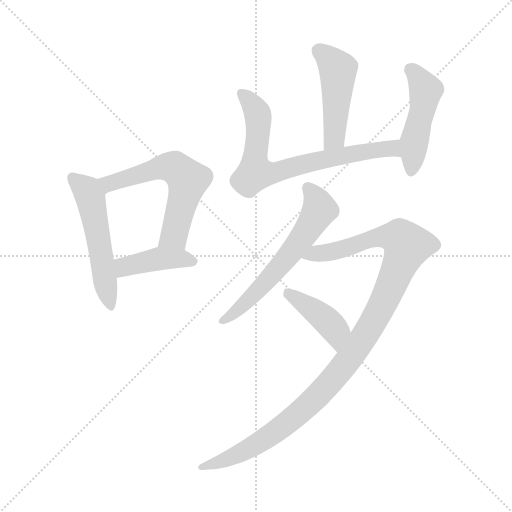
t = 0.00 s
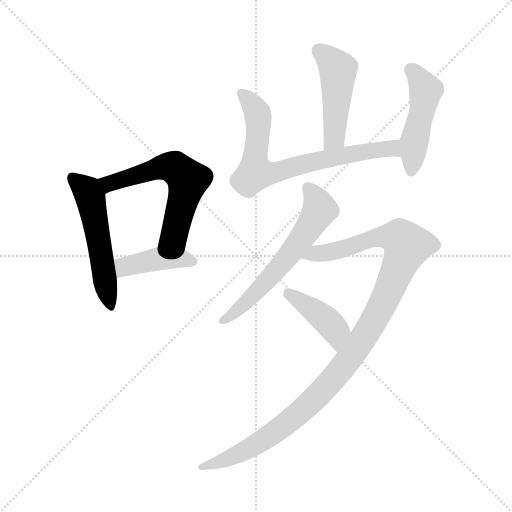
t = 1.43 s
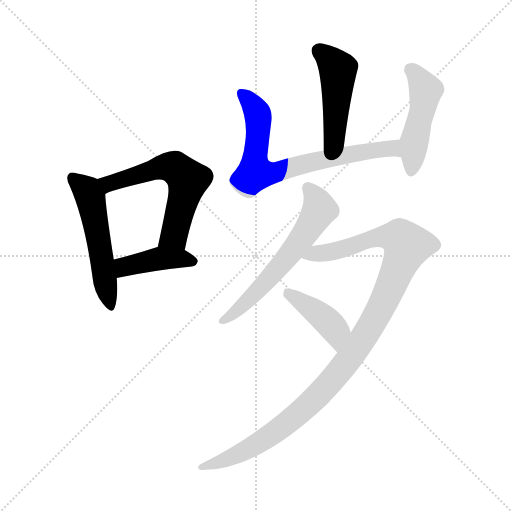
t = 2.85 s
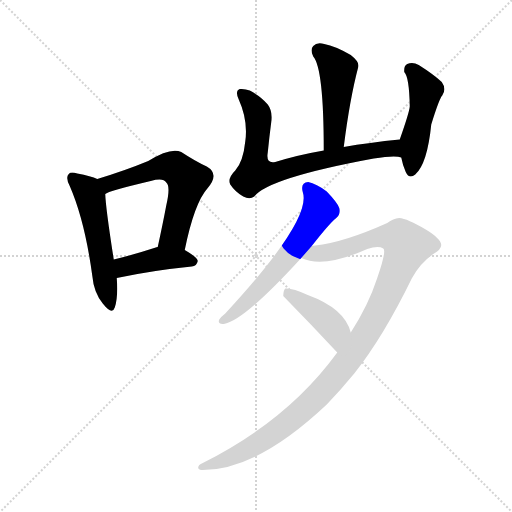
t = 4.28 s
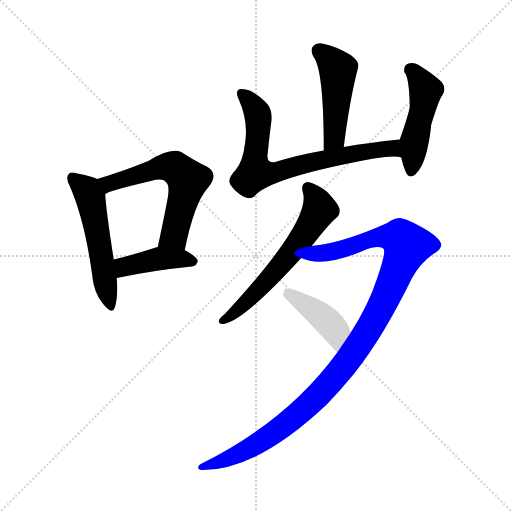
t = 5.70 s
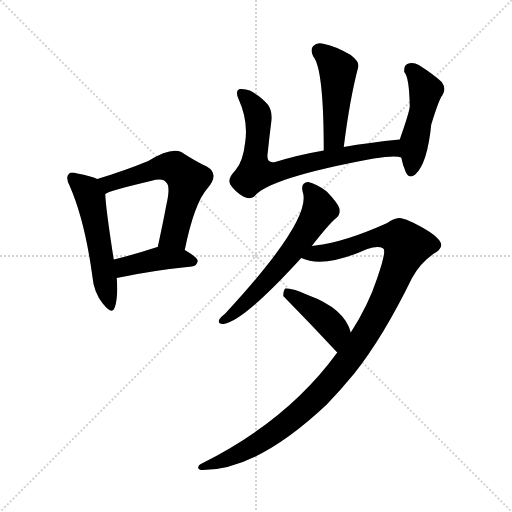
t = 7.13 s

The animated SVG that drew these frames (rendered in a browser with its animation timeline set to each time). Animation: 9 CSS @keyframes rules; one cycle of 7.12 s.

<svg version="1.1" viewBox="0 0 1024 1024" xmlns="http://www.w3.org/2000/svg">
  <g stroke="lightgray" stroke-dasharray="1,1" stroke-width="1" transform="scale(4, 4)">
    <line x1="0" y1="0" x2="256" y2="256"></line>
    <line x1="256" y1="0" x2="0" y2="256"></line>
    <line x1="128" y1="0" x2="128" y2="256"></line>
    <line x1="0" y1="128" x2="256" y2="128"></line>
  </g>
<g transform="scale(1, -1) translate(0, -900)">
   <style type="text/css">
    @keyframes keyframes0 {
      from {
       stroke: blue;
       stroke-dashoffset: 527;
       stroke-width: 128;
       }
       63% {
       animation-timing-function: step-end;
       stroke: blue;
       stroke-dashoffset: 0;
       stroke-width: 128;
       }
       to {
       stroke: black;
       stroke-width: 1024;
       }
       }
       #make-me-a-hanzi-animation-0 {
         animation: keyframes0 0.678874s both;
         animation-delay: 0.000000s;
         animation-timing-function: linear;
       }
    @keyframes keyframes1 {
      from {
       stroke: blue;
       stroke-dashoffset: 588;
       stroke-width: 128;
       }
       66% {
       animation-timing-function: step-end;
       stroke: blue;
       stroke-dashoffset: 0;
       stroke-width: 128;
       }
       to {
       stroke: black;
       stroke-width: 1024;
       }
       }
       #make-me-a-hanzi-animation-1 {
         animation: keyframes1 0.728516s both;
         animation-delay: 0.678874s;
         animation-timing-function: linear;
       }
    @keyframes keyframes2 {
      from {
       stroke: blue;
       stroke-dashoffset: 415;
       stroke-width: 128;
       }
       57% {
       animation-timing-function: step-end;
       stroke: blue;
       stroke-dashoffset: 0;
       stroke-width: 128;
       }
       to {
       stroke: black;
       stroke-width: 1024;
       }
       }
       #make-me-a-hanzi-animation-2 {
         animation: keyframes2 0.587728s both;
         animation-delay: 1.407389s;
         animation-timing-function: linear;
       }
    @keyframes keyframes3 {
      from {
       stroke: blue;
       stroke-dashoffset: 466;
       stroke-width: 128;
       }
       60% {
       animation-timing-function: step-end;
       stroke: blue;
       stroke-dashoffset: 0;
       stroke-width: 128;
       }
       to {
       stroke: black;
       stroke-width: 1024;
       }
       }
       #make-me-a-hanzi-animation-3 {
         animation: keyframes3 0.629232s both;
         animation-delay: 1.995117s;
         animation-timing-function: linear;
       }
    @keyframes keyframes4 {
      from {
       stroke: blue;
       stroke-dashoffset: 724;
       stroke-width: 128;
       }
       70% {
       animation-timing-function: step-end;
       stroke: blue;
       stroke-dashoffset: 0;
       stroke-width: 128;
       }
       to {
       stroke: black;
       stroke-width: 1024;
       }
       }
       #make-me-a-hanzi-animation-4 {
         animation: keyframes4 0.839193s both;
         animation-delay: 2.624349s;
         animation-timing-function: linear;
       }
    @keyframes keyframes5 {
      from {
       stroke: blue;
       stroke-dashoffset: 471;
       stroke-width: 128;
       }
       61% {
       animation-timing-function: step-end;
       stroke: blue;
       stroke-dashoffset: 0;
       stroke-width: 128;
       }
       to {
       stroke: black;
       stroke-width: 1024;
       }
       }
       #make-me-a-hanzi-animation-5 {
         animation: keyframes5 0.633301s both;
         animation-delay: 3.463542s;
         animation-timing-function: linear;
       }
    @keyframes keyframes6 {
      from {
       stroke: blue;
       stroke-dashoffset: 601;
       stroke-width: 128;
       }
       66% {
       animation-timing-function: step-end;
       stroke: blue;
       stroke-dashoffset: 0;
       stroke-width: 128;
       }
       to {
       stroke: black;
       stroke-width: 1024;
       }
       }
       #make-me-a-hanzi-animation-6 {
         animation: keyframes6 0.739095s both;
         animation-delay: 4.096842s;
         animation-timing-function: linear;
       }
    @keyframes keyframes7 {
      from {
       stroke: blue;
       stroke-dashoffset: 1099;
       stroke-width: 128;
       }
       78% {
       animation-timing-function: step-end;
       stroke: blue;
       stroke-dashoffset: 0;
       stroke-width: 128;
       }
       to {
       stroke: black;
       stroke-width: 1024;
       }
       }
       #make-me-a-hanzi-animation-7 {
         animation: keyframes7 1.144368s both;
         animation-delay: 4.835938s;
         animation-timing-function: linear;
       }
    @keyframes keyframes8 {
      from {
       stroke: blue;
       stroke-dashoffset: 413;
       stroke-width: 128;
       }
       57% {
       animation-timing-function: step-end;
       stroke: blue;
       stroke-dashoffset: 0;
       stroke-width: 128;
       }
       to {
       stroke: black;
       stroke-width: 1024;
       }
       }
       #make-me-a-hanzi-animation-8 {
         animation: keyframes8 0.586100s both;
         animation-delay: 5.980306s;
         animation-timing-function: linear;
       }
</style>
<path d="M 194.5 542.0 Q 182.5 548.0 154.5 553.0 Q 141.5 557.0 137.5 552.0 Q 130.5 545.0 139.5 528.0 Q 169.5 459.0 184.5 349.0 Q 187.5 315.0 205.5 293.0 Q 224.5 269.0 229.5 285.0 Q 236.5 306.0 233.5 344.0 L 227.5 381.0 Q 211.5 483.0 210.5 512.0 C 209.5 536.0 209.5 536.0 194.5 542.0 Z" fill="lightgray"></path> 
<path d="M 369.5 400.0 Q 388.5 494.0 415.5 524.0 Q 439.5 552.0 413.5 567.0 Q 391.5 577.0 362.5 596.0 Q 341.5 606.0 296.5 578.0 Q 250.5 559.0 194.5 542.0 C 165.5 533.0 183.5 500.0 210.5 512.0 Q 216.5 518.0 301.5 538.0 Q 326.5 545.0 332.5 535.0 Q 341.5 528.0 332.5 489.0 Q 325.5 452.0 315.5 406.0 C 309.5 377.0 363.5 371.0 369.5 400.0 Z" fill="lightgray"></path> 
<path d="M 233.5 344.0 Q 303.5 359.0 383.5 367.0 Q 393.5 368.0 395.5 378.0 Q 395.5 385.0 369.5 400.0 L 315.5 406.0 Q 312.5 406.0 311.5 405.0 Q 265.5 390.0 227.5 381.0 C 198.5 374.0 204.5 338.0 233.5 344.0 Z" fill="lightgray"></path> 
<path d="M 687.5 606.0 Q 699.5 702.0 716.5 766.0 Q 719.5 776.0 701.5 790.0 Q 670.5 808.0 648.5 812.0 Q 633.5 816.0 626.5 808.0 Q 619.5 801.0 626.5 787.0 Q 647.5 763.0 647.5 599.0 C 647.5 569.0 683.5 576.0 687.5 606.0 Z" fill="lightgray"></path> 
<path d="M 799.5 621.0 Q 738.5 615.0 687.5 606.0 L 647.5 599.0 Q 595.5 590.0 550.5 576.0 Q 531.5 572.0 535.5 595.0 Q 538.5 625.0 542.5 656.0 Q 545.5 678.0 535.5 691.0 Q 522.5 707.0 499.5 719.0 Q 489.5 723.0 479.5 722.0 Q 469.5 718.0 477.5 701.0 Q 496.5 659.0 490.5 617.0 Q 486.5 577.0 470.5 559.0 Q 454.5 543.0 460.5 531.0 Q 470.5 516.0 486.5 507.0 Q 499.5 500.0 508.5 507.0 Q 536.5 544.0 747.5 583.0 Q 790.5 590.0 802.5 585.0 C 832.5 581.0 829.5 624.0 799.5 621.0 Z" fill="lightgray"></path> 
<path d="M 802.5 585.0 Q 805.5 569.0 811.5 556.0 Q 818.5 541.0 830.5 551.0 Q 854.5 572.0 862.5 651.0 Q 878.5 703.0 884.5 709.0 Q 893.5 722.0 883.5 736.0 Q 867.5 751.0 837.5 770.0 Q 825.5 777.0 814.5 772.0 Q 807.5 769.0 808.5 756.0 Q 818.5 746.0 819.5 687.0 Q 818.5 675.0 799.5 621.0 L 802.5 585.0 Z" fill="lightgray"></path> 
<path d="M 623.5 408.0 Q 659.5 454.0 672.5 464.0 Q 681.5 471.0 678.5 484.0 Q 675.5 494.0 653.5 517.0 Q 632.5 533.0 616.5 536.0 Q 600.5 535.0 605.5 516.0 Q 624.5 461.0 450.5 273.0 Q 441.5 266.0 438.5 261.0 Q 434.5 251.0 447.5 252.0 Q 487.5 258.0 602.5 384.0 L 623.5 408.0 Z" fill="lightgray"></path> 
<path d="M 602.5 384.0 Q 647.5 363.0 734.5 402.0 Q 756.5 409.0 766.5 403.0 Q 773.5 399.0 754.5 344.0 Q 736.5 289.0 701.5 235.0 L 674.5 195.0 Q 575.5 59.0 405.5 -26.0 Q 395.5 -30.0 396.5 -36.0 Q 397.5 -40.0 405.5 -40.0 Q 514.5 -40.0 653.5 91.0 Q 680.5 119.0 708.5 153.0 Q 766.5 226.0 823.5 343.0 Q 839.5 373.0 866.5 392.0 Q 882.5 401.0 882.5 410.0 Q 881.5 423.0 851.5 441.0 Q 814.5 463.0 798.5 464.0 Q 786.5 463.0 774.5 454.0 Q 687.5 415.0 630.5 409.0 Q 626.5 409.0 623.5 408.0 C 593.5 404.0 573.5 392.0 602.5 384.0 Z" fill="lightgray"></path> 
<path d="M 701.5 235.0 Q 689.5 283.0 615.5 310.0 Q 602.5 316.0 590.5 320.0 Q 577.5 324.0 570.5 323.0 Q 566.5 319.0 566.5 308.0 Q 620.5 253.0 674.5 195.0 C 694.5 173.0 709.5 206.0 701.5 235.0 Z" fill="lightgray"></path> 
      <clipPath id="make-me-a-hanzi-clip-0">
      <path d="M 194.5 542.0 Q 182.5 548.0 154.5 553.0 Q 141.5 557.0 137.5 552.0 Q 130.5 545.0 139.5 528.0 Q 169.5 459.0 184.5 349.0 Q 187.5 315.0 205.5 293.0 Q 224.5 269.0 229.5 285.0 Q 236.5 306.0 233.5 344.0 L 227.5 381.0 Q 211.5 483.0 210.5 512.0 C 209.5 536.0 209.5 536.0 194.5 542.0 Z" fill="lightgray"></path>
      </clipPath>
      <path clip-path="url(#make-me-a-hanzi-clip-0)" d="M 144.5 545.0 L 173.5 519.0 L 182.5 498.0 L 218.5 292.0 " fill="none" id="make-me-a-hanzi-animation-0" stroke-dasharray="399 798" stroke-linecap="round"></path>

      <clipPath id="make-me-a-hanzi-clip-1">
      <path d="M 369.5 400.0 Q 388.5 494.0 415.5 524.0 Q 439.5 552.0 413.5 567.0 Q 391.5 577.0 362.5 596.0 Q 341.5 606.0 296.5 578.0 Q 250.5 559.0 194.5 542.0 C 165.5 533.0 183.5 500.0 210.5 512.0 Q 216.5 518.0 301.5 538.0 Q 326.5 545.0 332.5 535.0 Q 341.5 528.0 332.5 489.0 Q 325.5 452.0 315.5 406.0 C 309.5 377.0 363.5 371.0 369.5 400.0 Z" fill="lightgray"></path>
      </clipPath>
      <path clip-path="url(#make-me-a-hanzi-clip-1)" d="M 209.5 518.0 L 217.5 532.0 L 315.5 564.0 L 343.5 566.0 L 364.5 552.0 L 375.5 540.0 L 350.5 436.0 L 323.5 412.0 " fill="none" id="make-me-a-hanzi-animation-1" stroke-dasharray="460 920" stroke-linecap="round"></path>

      <clipPath id="make-me-a-hanzi-clip-2">
      <path d="M 233.5 344.0 Q 303.5 359.0 383.5 367.0 Q 393.5 368.0 395.5 378.0 Q 395.5 385.0 369.5 400.0 L 315.5 406.0 Q 312.5 406.0 311.5 405.0 Q 265.5 390.0 227.5 381.0 C 198.5 374.0 204.5 338.0 233.5 344.0 Z" fill="lightgray"></path>
      </clipPath>
      <path clip-path="url(#make-me-a-hanzi-clip-2)" d="M 239.5 351.0 L 251.5 367.0 L 319.5 383.0 L 368.5 383.0 L 387.5 377.0 " fill="none" id="make-me-a-hanzi-animation-2" stroke-dasharray="287 574" stroke-linecap="round"></path>

      <clipPath id="make-me-a-hanzi-clip-3">
      <path d="M 687.5 606.0 Q 699.5 702.0 716.5 766.0 Q 719.5 776.0 701.5 790.0 Q 670.5 808.0 648.5 812.0 Q 633.5 816.0 626.5 808.0 Q 619.5 801.0 626.5 787.0 Q 647.5 763.0 647.5 599.0 C 647.5 569.0 683.5 576.0 687.5 606.0 Z" fill="lightgray"></path>
      </clipPath>
      <path clip-path="url(#make-me-a-hanzi-clip-3)" d="M 637.5 798.0 L 675.5 761.0 L 668.5 624.0 L 652.5 612.0 " fill="none" id="make-me-a-hanzi-animation-3" stroke-dasharray="338 676" stroke-linecap="round"></path>

      <clipPath id="make-me-a-hanzi-clip-4">
      <path d="M 799.5 621.0 Q 738.5 615.0 687.5 606.0 L 647.5 599.0 Q 595.5 590.0 550.5 576.0 Q 531.5 572.0 535.5 595.0 Q 538.5 625.0 542.5 656.0 Q 545.5 678.0 535.5 691.0 Q 522.5 707.0 499.5 719.0 Q 489.5 723.0 479.5 722.0 Q 469.5 718.0 477.5 701.0 Q 496.5 659.0 490.5 617.0 Q 486.5 577.0 470.5 559.0 Q 454.5 543.0 460.5 531.0 Q 470.5 516.0 486.5 507.0 Q 499.5 500.0 508.5 507.0 Q 536.5 544.0 747.5 583.0 Q 790.5 590.0 802.5 585.0 C 832.5 581.0 829.5 624.0 799.5 621.0 Z" fill="lightgray"></path>
      </clipPath>
      <path clip-path="url(#make-me-a-hanzi-clip-4)" d="M 484.5 713.0 L 506.5 689.0 L 516.5 664.0 L 510.5 554.0 L 554.5 556.0 L 615.5 574.0 L 764.5 602.0 L 785.5 603.0 L 799.5 591.0 " fill="none" id="make-me-a-hanzi-animation-4" stroke-dasharray="596 1192" stroke-linecap="round"></path>

      <clipPath id="make-me-a-hanzi-clip-5">
      <path d="M 802.5 585.0 Q 805.5 569.0 811.5 556.0 Q 818.5 541.0 830.5 551.0 Q 854.5 572.0 862.5 651.0 Q 878.5 703.0 884.5 709.0 Q 893.5 722.0 883.5 736.0 Q 867.5 751.0 837.5 770.0 Q 825.5 777.0 814.5 772.0 Q 807.5 769.0 808.5 756.0 Q 818.5 746.0 819.5 687.0 Q 818.5 675.0 799.5 621.0 L 802.5 585.0 Z" fill="lightgray"></path>
      </clipPath>
      <path clip-path="url(#make-me-a-hanzi-clip-5)" d="M 821.5 760.0 L 851.5 719.0 L 828.5 617.0 L 822.5 558.0 " fill="none" id="make-me-a-hanzi-animation-5" stroke-dasharray="343 686" stroke-linecap="round"></path>

      <clipPath id="make-me-a-hanzi-clip-6">
      <path d="M 623.5 408.0 Q 659.5 454.0 672.5 464.0 Q 681.5 471.0 678.5 484.0 Q 675.5 494.0 653.5 517.0 Q 632.5 533.0 616.5 536.0 Q 600.5 535.0 605.5 516.0 Q 624.5 461.0 450.5 273.0 Q 441.5 266.0 438.5 261.0 Q 434.5 251.0 447.5 252.0 Q 487.5 258.0 602.5 384.0 L 623.5 408.0 Z" fill="lightgray"></path>
      </clipPath>
      <path clip-path="url(#make-me-a-hanzi-clip-6)" d="M 616.5 523.0 L 633.5 502.0 L 638.5 484.0 L 610.5 432.0 L 496.5 299.0 L 445.5 259.0 " fill="none" id="make-me-a-hanzi-animation-6" stroke-dasharray="473 946" stroke-linecap="round"></path>

      <clipPath id="make-me-a-hanzi-clip-7">
      <path d="M 602.5 384.0 Q 647.5 363.0 734.5 402.0 Q 756.5 409.0 766.5 403.0 Q 773.5 399.0 754.5 344.0 Q 736.5 289.0 701.5 235.0 L 674.5 195.0 Q 575.5 59.0 405.5 -26.0 Q 395.5 -30.0 396.5 -36.0 Q 397.5 -40.0 405.5 -40.0 Q 514.5 -40.0 653.5 91.0 Q 680.5 119.0 708.5 153.0 Q 766.5 226.0 823.5 343.0 Q 839.5 373.0 866.5 392.0 Q 882.5 401.0 882.5 410.0 Q 881.5 423.0 851.5 441.0 Q 814.5 463.0 798.5 464.0 Q 786.5 463.0 774.5 454.0 Q 687.5 415.0 630.5 409.0 Q 626.5 409.0 623.5 408.0 C 593.5 404.0 573.5 392.0 602.5 384.0 Z" fill="lightgray"></path>
      </clipPath>
      <path clip-path="url(#make-me-a-hanzi-clip-7)" d="M 609.5 388.0 L 669.5 397.0 L 775.5 428.0 L 800.5 423.0 L 813.5 409.0 L 753.5 270.0 L 723.5 219.0 L 657.5 132.0 L 600.5 75.0 L 545.5 32.0 L 457.5 -17.0 L 403.5 -33.0 " fill="none" id="make-me-a-hanzi-animation-7" stroke-dasharray="971 1942" stroke-linecap="round"></path>

      <clipPath id="make-me-a-hanzi-clip-8">
      <path d="M 701.5 235.0 Q 689.5 283.0 615.5 310.0 Q 602.5 316.0 590.5 320.0 Q 577.5 324.0 570.5 323.0 Q 566.5 319.0 566.5 308.0 Q 620.5 253.0 674.5 195.0 C 694.5 173.0 709.5 206.0 701.5 235.0 Z" fill="lightgray"></path>
      </clipPath>
      <path clip-path="url(#make-me-a-hanzi-clip-8)" d="M 574.5 314.0 L 659.5 253.0 L 670.5 239.0 L 672.5 204.0 " fill="none" id="make-me-a-hanzi-animation-8" stroke-dasharray="285 570" stroke-linecap="round"></path>

</g>
</svg>
